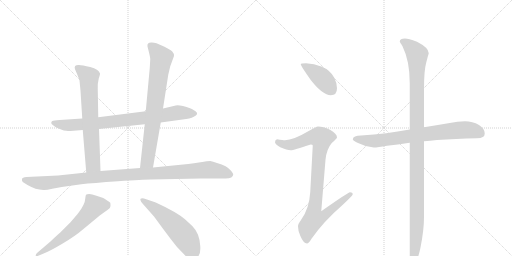
t = 0.00 s
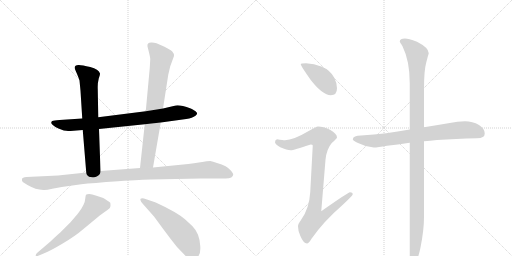
t = 1.77 s
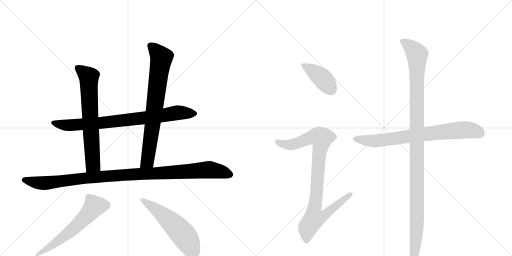
t = 3.54 s
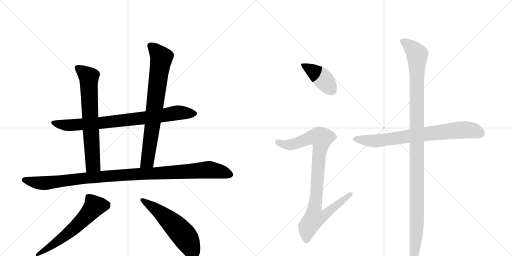
t = 5.31 s
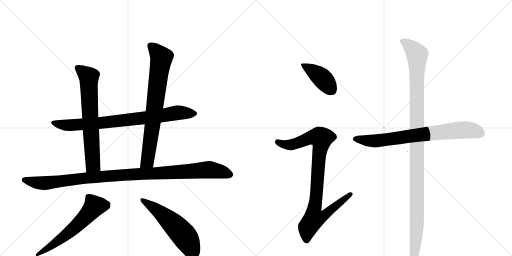
t = 7.09 s
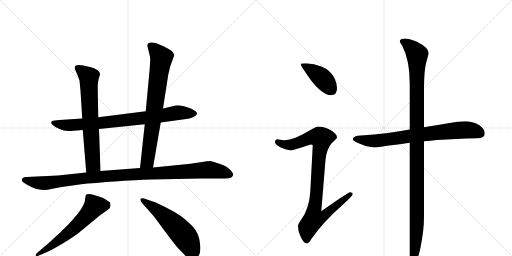
t = 8.86 s

The animated SVG that drew these frames (rendered in a browser with its animation timeline set to each time). Animation: 10 CSS @keyframes rules; one cycle of 8.86 s.

<svg version="1.1" viewBox="0 0 2048 1024" xmlns="http://www.w3.org/2000/svg">
  <g stroke="lightgray" stroke-dasharray="1,1" stroke-width="1" transform="scale(4, 4)">
    <line x1="0" y1="0" x2="256" y2="256"></line>
    <line x1="256" y1="0" x2="0" y2="256"></line>
    <line x1="128" y1="0" x2="128" y2="256"></line>
    <line x1="0" y1="128" x2="256" y2="128"></line>
    <line x1="256" y1="0" x2="512" y2="256"></line>
    <line x1="512" y1="0" x2="256" y2="256"></line>
    <line x1="384" y1="0" x2="384" y2="256"></line>
    <line x1="256" y1="128" x2="512" y2="128"></line>
  </g>
<g transform="scale(1, -1) translate(0, -850)">
   <style type="text/css">
    @keyframes keyframes0 {
      from {
       stroke: black;
       stroke-dashoffset: 825;
       stroke-width: 128;
       }
       73% {
       animation-timing-function: step-end;
       stroke: black;
       stroke-dashoffset: 0;
       stroke-width: 128;
       }
       to {
       stroke: black;
       stroke-width: 1024;
       }
       }
       #make-me-a-hanzi-animation-0 {
         animation: keyframes0 0.921387s both;
         animation-delay: 0.000000s;
         animation-timing-function: linear;
       }
    @keyframes keyframes1 {
      from {
       stroke: black;
       stroke-dashoffset: 695;
       stroke-width: 128;
       }
       69% {
       animation-timing-function: step-end;
       stroke: black;
       stroke-dashoffset: 0;
       stroke-width: 128;
       }
       to {
       stroke: black;
       stroke-width: 1024;
       }
       }
       #make-me-a-hanzi-animation-1 {
         animation: keyframes1 0.815592s both;
         animation-delay: 0.921387s;
         animation-timing-function: linear;
       }
    @keyframes keyframes2 {
      from {
       stroke: black;
       stroke-dashoffset: 771;
       stroke-width: 128;
       }
       72% {
       animation-timing-function: step-end;
       stroke: black;
       stroke-dashoffset: 0;
       stroke-width: 128;
       }
       to {
       stroke: black;
       stroke-width: 1024;
       }
       }
       #make-me-a-hanzi-animation-2 {
         animation: keyframes2 0.877441s both;
         animation-delay: 1.736979s;
         animation-timing-function: linear;
       }
    @keyframes keyframes3 {
      from {
       stroke: black;
       stroke-dashoffset: 1081;
       stroke-width: 128;
       }
       78% {
       animation-timing-function: step-end;
       stroke: black;
       stroke-dashoffset: 0;
       stroke-width: 128;
       }
       to {
       stroke: black;
       stroke-width: 1024;
       }
       }
       #make-me-a-hanzi-animation-3 {
         animation: keyframes3 1.129720s both;
         animation-delay: 2.614421s;
         animation-timing-function: linear;
       }
    @keyframes keyframes4 {
      from {
       stroke: black;
       stroke-dashoffset: 606;
       stroke-width: 128;
       }
       66% {
       animation-timing-function: step-end;
       stroke: black;
       stroke-dashoffset: 0;
       stroke-width: 128;
       }
       to {
       stroke: black;
       stroke-width: 1024;
       }
       }
       #make-me-a-hanzi-animation-4 {
         animation: keyframes4 0.743164s both;
         animation-delay: 3.744141s;
         animation-timing-function: linear;
       }
    @keyframes keyframes5 {
      from {
       stroke: black;
       stroke-dashoffset: 561;
       stroke-width: 128;
       }
       65% {
       animation-timing-function: step-end;
       stroke: black;
       stroke-dashoffset: 0;
       stroke-width: 128;
       }
       to {
       stroke: black;
       stroke-width: 1024;
       }
       }
       #make-me-a-hanzi-animation-5 {
         animation: keyframes5 0.706543s both;
         animation-delay: 4.487305s;
         animation-timing-function: linear;
       }
    @keyframes keyframes6 {
      from {
       stroke: black;
       stroke-dashoffset: 413;
       stroke-width: 128;
       }
       57% {
       animation-timing-function: step-end;
       stroke: black;
       stroke-dashoffset: 0;
       stroke-width: 128;
       }
       to {
       stroke: black;
       stroke-width: 1024;
       }
       }
       #make-me-a-hanzi-animation-6 {
         animation: keyframes6 0.586100s both;
         animation-delay: 5.193848s;
         animation-timing-function: linear;
       }
    @keyframes keyframes7 {
      from {
       stroke: black;
       stroke-dashoffset: 930;
       stroke-width: 128;
       }
       75% {
       animation-timing-function: step-end;
       stroke: black;
       stroke-dashoffset: 0;
       stroke-width: 128;
       }
       to {
       stroke: black;
       stroke-width: 1024;
       }
       }
       #make-me-a-hanzi-animation-7 {
         animation: keyframes7 1.006836s both;
         animation-delay: 5.779948s;
         animation-timing-function: linear;
       }
    @keyframes keyframes8 {
      from {
       stroke: black;
       stroke-dashoffset: 764;
       stroke-width: 128;
       }
       71% {
       animation-timing-function: step-end;
       stroke: black;
       stroke-dashoffset: 0;
       stroke-width: 128;
       }
       to {
       stroke: black;
       stroke-width: 1024;
       }
       }
       #make-me-a-hanzi-animation-8 {
         animation: keyframes8 0.871745s both;
         animation-delay: 6.786784s;
         animation-timing-function: linear;
       }
    @keyframes keyframes9 {
      from {
       stroke: black;
       stroke-dashoffset: 1164;
       stroke-width: 128;
       }
       79% {
       animation-timing-function: step-end;
       stroke: black;
       stroke-dashoffset: 0;
       stroke-width: 128;
       }
       to {
       stroke: black;
       stroke-width: 1024;
       }
       }
       #make-me-a-hanzi-animation-9 {
         animation: keyframes9 1.197266s both;
         animation-delay: 7.658529s;
         animation-timing-function: linear;
       }
</style>
<path d="M 643 360 L 745 374 Q 770 378 782 387 Q 794 395 783 404 Q 781 407 763 416 Q 718 432 703 428 L 652 416 L 583 405 L 393 381 L 329 376 L 238 370 Q 215 368 209 366 Q 200 359 211 350 Q 222 340 234 336 L 255 328 Q 276 326 282 326 L 331 330 L 396 334 L 579 353 L 643 360 Z" fill="lightgray"></path> 
<path d="M 393 381 L 391 494 Q 390 517 395 536 Q 401 554 400 556 Q 395 573 361 582 Q 328 590 316 590 Q 294 591 300 573 L 309 552 Q 314 540 318 528 L 322 487 L 329 376 L 331 330 L 345 160 C 347 130 403 136 402 166 L 396 334 L 393 381 Z" fill="lightgray"></path> 
<path d="M 612 180 L 643 360 L 652 416 L 673 551 L 681 585 L 696 626 Q 696 637 689 644 Q 682 651 658 663 L 626 677 Q 616 680 607 680 Q 587 681 590 664 L 596 640 Q 601 619 601 613 L 599 578 L 583 405 L 579 353 L 560 178 C 557 148 607 150 612 180 Z" fill="lightgray"></path> 
<path d="M 209 95 L 247 102 L 325 113 Q 370 118 472 125 Q 574 132 604 132 L 802 136 L 898 136 Q 933 135 933 153 Q 933 155 925 166 Q 908 188 868 198 Q 851 205 841 206 Q 831 206 802 201 Q 774 196 753 194 L 612 180 L 560 178 L 402 166 L 345 160 L 232 148 L 106 142 Q 89 141 88 134 Q 86 128 91 122 L 110 110 Q 143 91 173 90 Q 182 88 209 95 Z" fill="lightgray"></path> 
<path d="M 203 -115 L 148 -162 Q 142 -168 143 -173 Q 145 -178 148 -175 L 170 -166 Q 199 -155 249 -125 Q 299 -96 335 -65 L 399 -12 L 431 11 Q 442 16 442 26 Q 442 36 441 39 Q 440 41 430 47 Q 421 54 413 58 L 386 67 Q 367 73 357 74 Q 347 74 344 71 Q 342 67 341 56 Q 340 33 314 -1 Q 307 -10 282 -39 L 241 -80 Q 216 -102 203 -115 Z" fill="lightgray"></path> 
<path d="M 570 36 L 616 -16 L 652 -65 Q 683 -107 708 -138 L 736 -167 Q 748 -180 756 -184 Q 764 -188 776 -187 Q 788 -186 795 -172 Q 803 -159 801 -134 Q 800 -110 792 -89 Q 783 -68 770 -55 L 741 -28 Q 708 1 623 40 L 588 52 Q 571 58 567 57 Q 564 55 562 55 Q 561 54 562 49 Q 563 43 570 36 Z" fill="lightgray"></path> 
<path d="M 1224 597 Q 1203 597 1203 593 Q 1203 587 1243 530 Q 1291 469 1323 469 Q 1348 469 1348 497 Q 1348 518 1337 539 Q 1321 570 1285 584 Q 1257 595 1224 597 Z" fill="lightgray"></path> 
<path d="M 1272 344 Q 1265 344 1233 325 Q 1174 290 1140 289 Q 1133 289 1108 293 Q 1100 292 1100 281 Q 1100 274 1121 261 Q 1148 249 1163 249 Q 1174 249 1243 272 Q 1251 272 1251 268 L 1241 82 Q 1237 15 1204 -30 Q 1192 -46 1192 -55 Q 1192 -74 1201 -93 Q 1214 -124 1228 -124 Q 1235 -124 1246 -105 Q 1295 -35 1369 29 Q 1411 68 1411 73 Q 1411 81 1400 81 Q 1393 81 1285 5 L 1302 211 Q 1306 253 1327 278 Q 1348 297 1348 300 Q 1348 315 1320 331 Q 1293 344 1272 344 Z" fill="lightgray"></path> 
<path d="M 1860 365 Q 1830 365 1799 358 Q 1746 349 1696 341 L 1639 332 Q 1589 324 1545 317 Q 1497 311 1444 308 Q 1413 308 1411 293 Q 1413 286 1432 278 Q 1464 262 1495 260 Q 1511 260 1548 267 Q 1589 272 1639 279 L 1696 285 Q 1720 287 1748 290 Q 1821 295 1908 297 Q 1939 297 1939 316 Q 1939 335 1916 350 Q 1890 365 1860 365 Z" fill="lightgray"></path> 
<path d="M 1696 341 L 1696 494 Q 1696 569 1705 600 Q 1713 631 1715 637 Q 1715 659 1668 683 Q 1633 696 1620 696 Q 1599 696 1599 684 Q 1599 682 1610 665 Q 1639 606 1639 518 L 1639 332 L 1639 279 L 1639 -179 Q 1639 -204 1652 -204 Q 1669 -204 1682 -140 Q 1696 -70 1696 -18 L 1696 285 L 1696 341 Z" fill="lightgray"></path> 
      <clipPath id="make-me-a-hanzi-clip-0">
      <path d="M 643 360 L 745 374 Q 770 378 782 387 Q 794 395 783 404 Q 781 407 763 416 Q 718 432 703 428 L 652 416 L 583 405 L 393 381 L 329 376 L 238 370 Q 215 368 209 366 Q 200 359 211 350 Q 222 340 234 336 L 255 328 Q 276 326 282 326 L 331 330 L 396 334 L 579 353 L 643 360 Z" fill="lightgray"></path>
      </clipPath>
      <path clip-path="url(#make-me-a-hanzi-clip-0)" d="M 214 359 L 286 349 L 538 373 L 710 399 L 779 396 " fill="none" id="make-me-a-hanzi-animation-0" stroke-dasharray="697 1394" stroke-linecap="round"></path>

      <clipPath id="make-me-a-hanzi-clip-1">
      <path d="M 393 381 L 391 494 Q 390 517 395 536 Q 401 554 400 556 Q 395 573 361 582 Q 328 590 316 590 Q 294 591 300 573 L 309 552 Q 314 540 318 528 L 322 487 L 329 376 L 331 330 L 345 160 C 347 130 403 136 402 166 L 396 334 L 393 381 Z" fill="lightgray"></path>
      </clipPath>
      <path clip-path="url(#make-me-a-hanzi-clip-1)" d="M 311 579 L 356 537 L 372 192 L 351 168 " fill="none" id="make-me-a-hanzi-animation-1" stroke-dasharray="567 1134" stroke-linecap="round"></path>

      <clipPath id="make-me-a-hanzi-clip-2">
      <path d="M 612 180 L 643 360 L 652 416 L 673 551 L 681 585 L 696 626 Q 696 637 689 644 Q 682 651 658 663 L 626 677 Q 616 680 607 680 Q 587 681 590 664 L 596 640 Q 601 619 601 613 L 599 578 L 583 405 L 579 353 L 560 178 C 557 148 607 150 612 180 Z" fill="lightgray"></path>
      </clipPath>
      <path clip-path="url(#make-me-a-hanzi-clip-2)" d="M 602 668 L 646 619 L 590 206 L 566 185 " fill="none" id="make-me-a-hanzi-animation-2" stroke-dasharray="643 1286" stroke-linecap="round"></path>

      <clipPath id="make-me-a-hanzi-clip-3">
      <path d="M 209 95 L 247 102 L 325 113 Q 370 118 472 125 Q 574 132 604 132 L 802 136 L 898 136 Q 933 135 933 153 Q 933 155 925 166 Q 908 188 868 198 Q 851 205 841 206 Q 831 206 802 201 Q 774 196 753 194 L 612 180 L 560 178 L 402 166 L 345 160 L 232 148 L 106 142 Q 89 141 88 134 Q 86 128 91 122 L 110 110 Q 143 91 173 90 Q 182 88 209 95 Z" fill="lightgray"></path>
      </clipPath>
      <path clip-path="url(#make-me-a-hanzi-clip-3)" d="M 98 130 L 169 117 L 383 142 L 830 171 L 918 153 " fill="none" id="make-me-a-hanzi-animation-3" stroke-dasharray="953 1906" stroke-linecap="round"></path>

      <clipPath id="make-me-a-hanzi-clip-4">
      <path d="M 203 -115 L 148 -162 Q 142 -168 143 -173 Q 145 -178 148 -175 L 170 -166 Q 199 -155 249 -125 Q 299 -96 335 -65 L 399 -12 L 431 11 Q 442 16 442 26 Q 442 36 441 39 Q 440 41 430 47 Q 421 54 413 58 L 386 67 Q 367 73 357 74 Q 347 74 344 71 Q 342 67 341 56 Q 340 33 314 -1 Q 307 -10 282 -39 L 241 -80 Q 216 -102 203 -115 Z" fill="lightgray"></path>
      </clipPath>
      <path clip-path="url(#make-me-a-hanzi-clip-4)" d="M 427 31 L 375 22 L 312 -48 L 270 -85 L 148 -168 " fill="none" id="make-me-a-hanzi-animation-4" stroke-dasharray="478 956" stroke-linecap="round"></path>

      <clipPath id="make-me-a-hanzi-clip-5">
      <path d="M 570 36 L 616 -16 L 652 -65 Q 683 -107 708 -138 L 736 -167 Q 748 -180 756 -184 Q 764 -188 776 -187 Q 788 -186 795 -172 Q 803 -159 801 -134 Q 800 -110 792 -89 Q 783 -68 770 -55 L 741 -28 Q 708 1 623 40 L 588 52 Q 571 58 567 57 Q 564 55 562 55 Q 561 54 562 49 Q 563 43 570 36 Z" fill="lightgray"></path>
      </clipPath>
      <path clip-path="url(#make-me-a-hanzi-clip-5)" d="M 566 52 L 638 3 L 715 -69 L 745 -104 L 773 -164 " fill="none" id="make-me-a-hanzi-animation-5" stroke-dasharray="433 866" stroke-linecap="round"></path>

      <clipPath id="make-me-a-hanzi-clip-6">
      <path d="M 1224 597 Q 1203 597 1203 593 Q 1203 587 1243 530 Q 1291 469 1323 469 Q 1348 469 1348 497 Q 1348 518 1337 539 Q 1321 570 1285 584 Q 1257 595 1224 597 Z" fill="lightgray"></path>
      </clipPath>
      <path clip-path="url(#make-me-a-hanzi-clip-6)" d="M 1207 592 L 1284 541 L 1325 491 " fill="none" id="make-me-a-hanzi-animation-6" stroke-dasharray="285 570" stroke-linecap="round"></path>

      <clipPath id="make-me-a-hanzi-clip-7">
      <path d="M 1272 344 Q 1265 344 1233 325 Q 1174 290 1140 289 Q 1133 289 1108 293 Q 1100 292 1100 281 Q 1100 274 1121 261 Q 1148 249 1163 249 Q 1174 249 1243 272 Q 1251 272 1251 268 L 1241 82 Q 1237 15 1204 -30 Q 1192 -46 1192 -55 Q 1192 -74 1201 -93 Q 1214 -124 1228 -124 Q 1235 -124 1246 -105 Q 1295 -35 1369 29 Q 1411 68 1411 73 Q 1411 81 1400 81 Q 1393 81 1285 5 L 1302 211 Q 1306 253 1327 278 Q 1348 297 1348 300 Q 1348 315 1320 331 Q 1293 344 1272 344 Z" fill="lightgray"></path>
      </clipPath>
      <path clip-path="url(#make-me-a-hanzi-clip-7)" d="M 1111 282 L 1136 272 L 1168 271 L 1237 298 L 1276 302 L 1285 297 L 1258 15 L 1297 12 L 1306 -1 L 1291 -17 L 1255 -27 L 1240 -46 L 1231 -59 L 1227 -113 " fill="none" id="make-me-a-hanzi-animation-7" stroke-dasharray="802 1604" stroke-linecap="round"></path>

      <clipPath id="make-me-a-hanzi-clip-8">
      <path d="M 1860 365 Q 1830 365 1799 358 Q 1746 349 1696 341 L 1639 332 Q 1589 324 1545 317 Q 1497 311 1444 308 Q 1413 308 1411 293 Q 1413 286 1432 278 Q 1464 262 1495 260 Q 1511 260 1548 267 Q 1589 272 1639 279 L 1696 285 Q 1720 287 1748 290 Q 1821 295 1908 297 Q 1939 297 1939 316 Q 1939 335 1916 350 Q 1890 365 1860 365 Z" fill="lightgray"></path>
      </clipPath>
      <path clip-path="url(#make-me-a-hanzi-clip-8)" d="M 1419 294 L 1498 286 L 1827 329 L 1884 329 L 1922 316 " fill="none" id="make-me-a-hanzi-animation-8" stroke-dasharray="636 1272" stroke-linecap="round"></path>

      <clipPath id="make-me-a-hanzi-clip-9">
      <path d="M 1696 341 L 1696 494 Q 1696 569 1705 600 Q 1713 631 1715 637 Q 1715 659 1668 683 Q 1633 696 1620 696 Q 1599 696 1599 684 Q 1599 682 1610 665 Q 1639 606 1639 518 L 1639 332 L 1639 279 L 1639 -179 Q 1639 -204 1652 -204 Q 1669 -204 1682 -140 Q 1696 -70 1696 -18 L 1696 285 L 1696 341 Z" fill="lightgray"></path>
      </clipPath>
      <path clip-path="url(#make-me-a-hanzi-clip-9)" d="M 1608 685 L 1649 656 L 1668 631 L 1669 619 L 1668 -37 L 1661 -147 L 1652 -194 " fill="none" id="make-me-a-hanzi-animation-9" stroke-dasharray="1036 2072" stroke-linecap="round"></path>

</g>
</svg>
